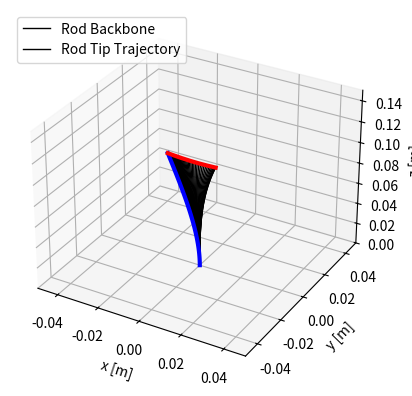

This figure's Python source:
import numpy as np
from scipy.integrate import odeint
import matplotlib.pyplot as plt
from mpl_toolkits.mplot3d import Axes3D


def moving_rod(q, u_0, f):
    # Length of the rod
    l = 100e-3

    # Physical parameters of the rod
    E = 70e9
    r1 = (1.5) * 1e-3
    r2 = (1) * 1e-3
    J = np.pi / 2 * (r1 ** 4 - r2 ** 4)
    I = 0.5 * J
    G = 10e9

    # Pre-curvature of the rod
    Ux = 0
    Uy = 0
    Uz = 0

    q_0 = np.array([0, 0])
    B = q[0] + q_0[0]  # Length of the rod before template

    # Initial angles
    alpha = q[1] + q_0[1]

    # Initial conditions
    r0 = np.array([0, 0, 0])
    R0 = np.array([
        [np.cos(alpha), -np.sin(alpha), 0],
        [np.sin(alpha), np.cos(alpha), 0],
        [0, 0, 1]
    ]).reshape(9)
    du0 = np.eye(3).reshape(9)
    s_span = np.linspace(0, l + B, 100)

    y0 = np.zeros(33)
    y0[0:3] = u_0
    y0[3:15] = np.concatenate([r0, R0])
    y0[15:24] = du0

    sol = odeint(ode, y0, s_span, args=(Ux, Uy, Uz, E * I, G * J, f, u_0))
    shape = sol[:, 3:6]
    r = shape
    u = sol[-1, 0:3]
    dU0 = sol[-1, 15:24].reshape((3, 3))

    return r, u, dU0


def ode(y, s, Ux, Uy, Uz, EI, GJ, f, u_0):
    dydt = np.zeros(33)

    # Extract the state variables
    ux, uy, uz = y[0:3]
    U = np.array([ux, uy, uz])


    # Stiffness matrix
    K = np.array([[0.0022, 0, 0], [0, 0.0022, 0], [0, 0, 0.001]])
    u_hat = np.array([[0, -uz, uy], [uz, 0, -ux], [-uy, ux, 0]])
    e3 = np.array([0, 0, 1])
    e3_hat = np.array([[0, -1, 0], [1, 0, 0], [0, 0, 0]])
    Us = np.array([Ux, Uy, Uz])

    R = y[6:15].reshape((3, 3))
    B = y[15:24].reshape((3, 3))
    C = y[24:33].reshape((3, 3))

    # ODEs
    D = np.dot(R.T, f)
    C_hat = np.array([
        [0, -D[2], D[1]],
        [D[2], 0, -D[0]],
        [-D[1], D[0], 0]
    ])
    dC = np.dot(C_hat, B) - np.dot(u_hat, C)

    A = np.dot(K, U - Us)
    A_hat = np.array([
        [0, -A[2], A[1]],
        [A[2], 0, -A[0]],
        [-A[1], A[0], 0]
    ])
    dB = np.linalg.inv(K).dot(-A_hat.dot(B) + u_hat.dot(K).dot(B) + e3_hat.dot(C))

    du = -np.linalg.inv(K).dot((u_hat).dot(K).dot(U - Us) + e3_hat.dot(np.dot(R.T, f)))
    dr = np.dot(R, e3)
    dR = np.dot(R, u_hat)

    dydt[0:3] = du
    dydt[3:6] = dr
    dydt[6:15] = dR.T.reshape(9)
    dydt[15:24] = dB.T.reshape(9)
    dydt[24:33] = dC.T.reshape(9)

    return dydt


# Main loop
dt = 0.01  # Sampling time in seconds
t_total = 30  # Simulation time in seconds
t = np.arange(0, t_total + dt, dt)

# Initializing simulation parameters
u_0 = np.array([0, 0, 0])  # Initial Guess for rod's curvature at its base
P = np.eye(3)
r_end = []  # Cartesian coordinates of the rod backbone
u_end = []  # Instantaneous curvature of the rod's tip

# Set up the 3D plot
fig = plt.figure( dpi=300)  
ax = fig.add_subplot(111, projection='3d')

for i in range(len(t)):
    V = 0
    q = np.array([0, 0])  # Rods insertion and rotation
    f = np.array([0.1, 0., 0])  # External Force

    # Solving rod's model
    r, u, B = moving_rod(q, u_0, f)

    if i % 15 == 0:
        # Plotting rod's backbone in 3D
        ax.plot(r[:, 0], r[:, 1], r[:, 2], 'k', linewidth=1)

    A = V * np.eye(3)
    Q = 30 * np.eye(3)
    R = 120 * np.eye(3)

    # Observer equations
    dP = -A.T @ P - P @ A - P @ B @ np.linalg.inv(R) @ B.T @ P + Q
    du0 = -np.linalg.inv(R) @ B.T @ P @ u
    P = P + dt * dP
    u_0 = u_0 + dt * du0

    # Recording rod's tip position
    r_end.append(r[-1, :])

r_end = np.array(r_end)

# Final plot
ax.plot(r[:, 0], r[:, 1], r[:, 2], 'b', linewidth=3)
ax.plot(r_end[:, 0], r_end[:, 1], r_end[:, 2], 'r', linewidth=3)
ax.legend(['Rod Backbone', 'Rod Tip Trajectory'], loc='upper left')
ax.set_xlabel('x [m]')
ax.set_ylabel('y [m]')
ax.set_zlabel('z [m]')
ax.set_xlim([-0.05, 0.05])
ax.set_ylim([-0.05, 0.05])
ax.set_zlim([-0.0, 0.15])
ax.grid(True)
plt.show()